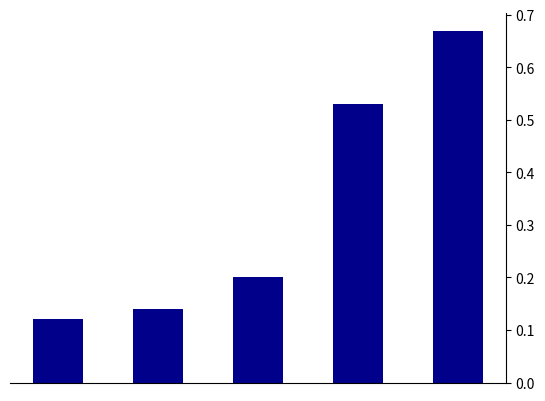

The matplotlib source for this figure:
import pandas as pd
import numpy as np
import matplotlib.pyplot as plt
import os

y = [0.12, 0.14, 0.2, 0.53, 0.67]
x = [0,1,2,3,4]
plt.bar(x, height= y, width= 0.5 , color = 'darkblue')
ax = plt.gca()
ax.yaxis.set_ticks_position('right')
ax.yaxis.set_label_position("right")
# ax.invert_yaxis()
# ax.set_ylabel('uncertainty',labelpad = 10)
ax.spines['left'].set_visible(False)
ax.spines['top'].set_visible(False)
# plt.axis(False)
plt.xticks([])
plt.savefig('vis_uncertainty.png', dpi = 200)
plt.show()

